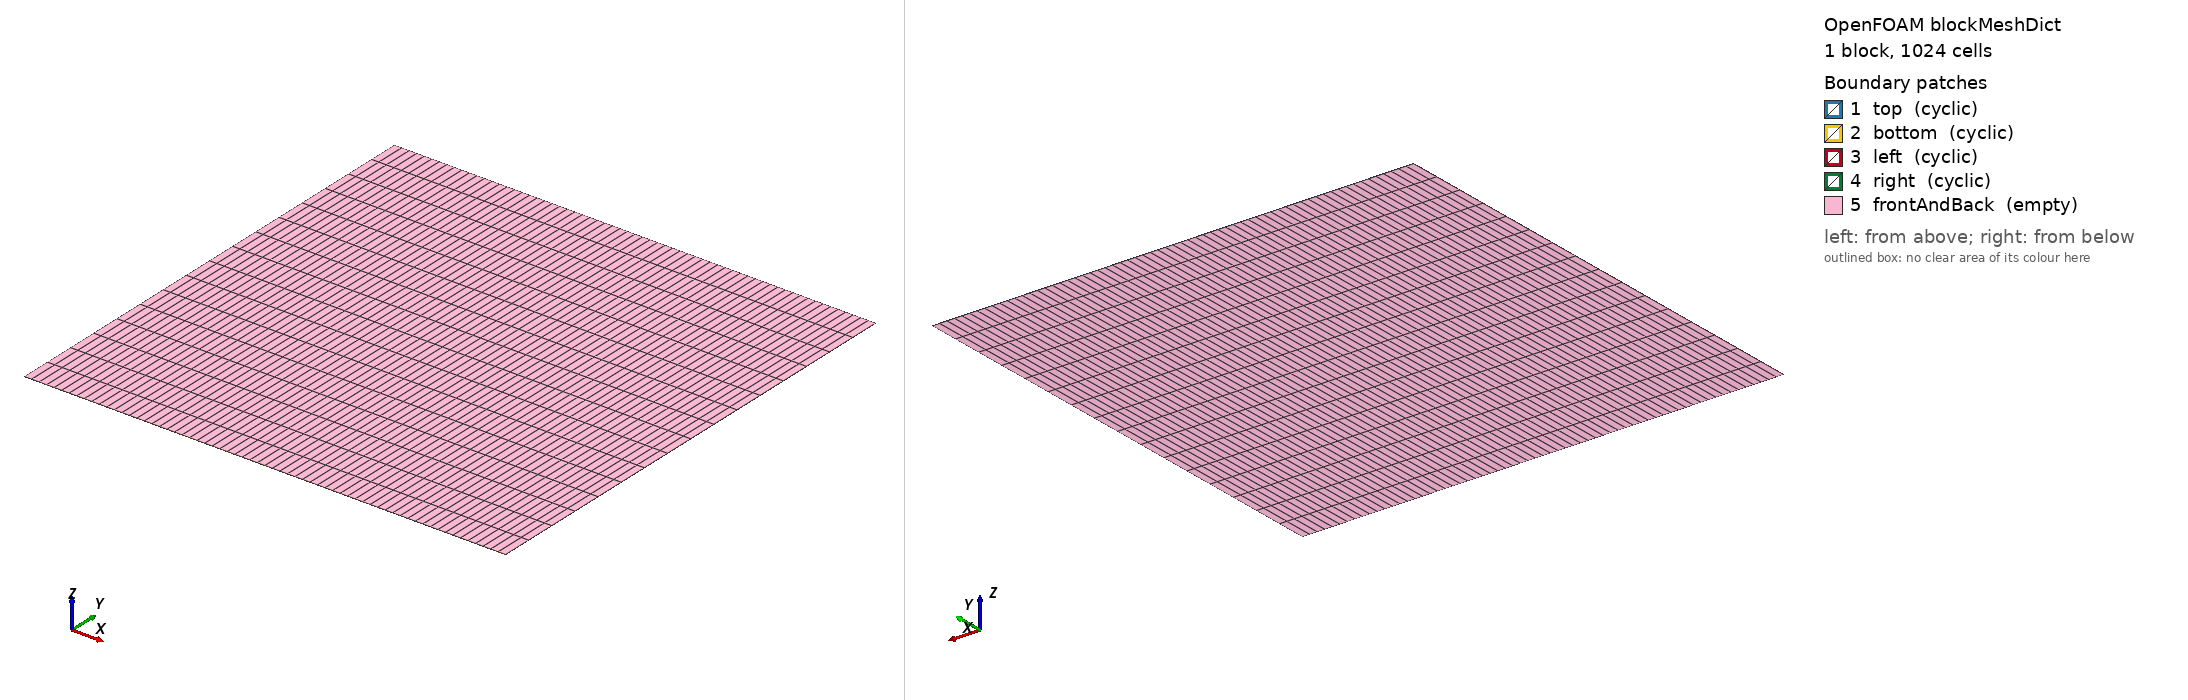

OpenFOAM case: the mesh blockMesh builds from blockMeshDict, 1 block(s), 1024 cells. Boundary patches (legend numbers): 1 top (cyclic), 2 bottom (cyclic), 3 left (cyclic), 4 right (cyclic), 5 frontAndBack (empty). Left view from above one corner, right view from below the opposite corner. Boundary conditions: 0 field file(s) under 0/; 0 of 5 drawn patches have an entry in a shipped field file.

=== system/blockMeshDict ===
/*--------------------------------*- C++ -*----------------------------------*\
  =========                 |
  \\      /  F ield         | OpenFOAM: The Open Source CFD Toolbox
   \\    /   O peration     | Website:  https://openfoam.org
    \\  /    A nd           | Version:  dev
     \\/     M anipulation  |
\*---------------------------------------------------------------------------*/
FoamFile
{
    version     2.0;
    format      ascii;
    class       dictionary;
    object      blockMeshDict;
}
// * * * * * * * * * * * * * * * * * * * * * * * * * * * * * * * * * * * * * //

convertToMeters 1;

vertices
(
    (-500 -500 0)
    (500 -500 0)
    (500 500 0)
    (-500 500 0)
    (-500 -500 1)
    (500 -500 1)
    (500 500 1)
    (-500 500 1)
);

blocks
(
    hex (0 1 2 3 4 5 6 7) (64 16 1) simpleGrading (1 1 1)
);

edges
(
);

boundary
(
    top
    {
        type cyclic;
        neighbourPatch bottom;
        faces
        (
            (3 7 6 2)
        );
    }
    bottom
    {
        type cyclic;
        neighbourPatch top;
        faces
        (
            (1 0 4 5)
        );
    }

    left
   {
        type    cyclic;
        neighbourPatch right;
        faces ((0 4 7 3));
   }
    right
    {
        type    cyclic;
        neighbourPatch left;
        //faces ((1 5 6 2));
        faces ((1 2 6 5));
    }

    frontAndBack
    {
        type empty;
        faces
        (
            (0 3 2 1)
            (4 5 6 7)
        );
    }
);

mergePatchPairs
(
);

// ************************************************************************* //


=== system/controlDict ===
/*--------------------------------*- C++ -*----------------------------------*\
  =========                 |
  \\      /  F ield         | OpenFOAM: The Open Source CFD Toolbox
   \\    /   O peration     | Website:  https://openfoam.org
    \\  /    A nd           | Version:  dev
     \\/     M anipulation  |
\*---------------------------------------------------------------------------*/
FoamFile
{
    format      ascii;
    class       dictionary;
    location    "system";
    object      controlDict;
}
// * * * * * * * * * * * * * * * * * * * * * * * * * * * * * * * * * * * * * //

application     foamRun;

solver          functions;

subSolver       incompressibleFluid;

startFrom       startTime;

startTime       0;

subSolverTime   0;

stopAt          endTime;

endTime         100;

deltaT          0.02;

writeControl    runTime;

writeInterval   10;

purgeWrite      0;

writeFormat     binary;

writePrecision  6;

writeCompression off;

timeFormat      general;

timePrecision   6;

runTimeModifiable false;

libs ("libsolverFunctionObjects2.so" "libfiniteVolumeAtmosFOAM.so");

// ************************************************************************* //
